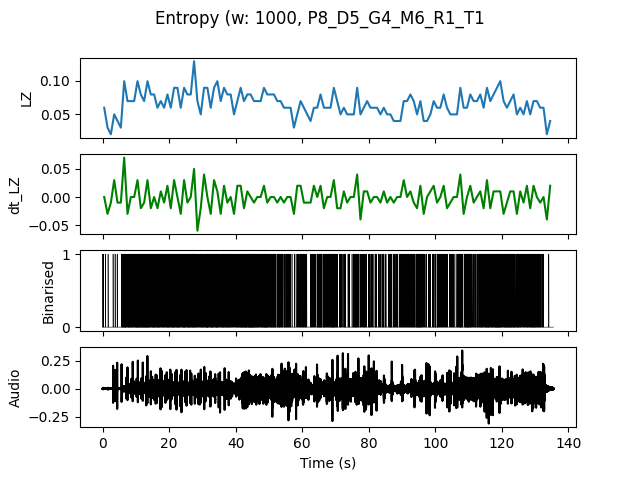

The table this chart was drawn from, first rows:
, t0, LZ, dt_LZ, IOI
0.0, 0.0, 0.05979, 0.0, 0.3333
1.0, 1.0, 0.0299, -0.0299, 1.0
2.0, 2.0, 0.01993, -0.009966, 0.0
3.0, 3.0, 0.04983, 0.0299, 0.5
4.0, 4.0, 0.03986, -0.009966, 1.0
5.0, 5.0, 0.0299, -0.009966, 0.5
6.0, 6.0, 0.09966, 0.06976, 0.1111
7.0, 7.0, 0.06976, -0.0299, 0.1667
8.0, 8.0, 0.06976, 0.0, 0.1429
9.0, 9.0, 0.06976, 0.0, 0.1667
10.0, 10.0, 0.09966, 0.0299, 0.1111
11.0, 11.0, 0.07973, -0.01993, 0.1429
12.0, 12.0, 0.06976, -0.009966, 0.125
13.0, 13.0, 0.09966, 0.0299, 0.125
14.0, 14.0, 0.07973, -0.01993, 0.1667
15.0, 15.0, 0.07973, 0.0, 0.125
16.0, 16.0, 0.05979, -0.01993, 0.1429
17.0, 17.0, 0.06976, 0.009966, 0.1667
18.0, 18.0, 0.05979, -0.009966, 0.1667
19.0, 19.0, 0.07973, 0.01993, 0.125
20.0, 20.0, 0.05979, -0.01993, 0.2
21.0, 21.0, 0.08969, 0.0299, 0.1429
22.0, 22.0, 0.08969, 0.0, 0.125
23.0, 23.0, 0.05979, -0.0299, 0.2
24.0, 24.0, 0.08969, 0.0299, 0.1111
25.0, 25.0, 0.07973, -0.009966, 0.1429
26.0, 26.0, 0.07973, 0.0, 0.1429
27.0, 27.0, 0.1296, 0.04983, 0.1
28.0, 28.0, 0.06976, -0.05979, 0.2
29.0, 29.0, 0.04983, -0.01993, 0.2
30.0, 30.0, 0.08969, 0.03986, 0.1429
31.0, 31.0, 0.08969, 0.0, 0.1111
32.0, 32.0, 0.05979, -0.0299, 0.1667
33.0, 33.0, 0.08969, 0.0299, 0.1667
34.0, 34.0, 0.09966, 0.009966, 0.125
35.0, 35.0, 0.06976, -0.0299, 0.2
36.0, 36.0, 0.08969, 0.01993, 0.1429
37.0, 37.0, 0.07973, -0.009966, 0.1429
38.0, 38.0, 0.07973, 0.0, 0.1667
39.0, 39.0, 0.04983, -0.0299, 0.25
40.0, 40.0, 0.06976, 0.01993, 0.1667
41.0, 41.0, 0.08969, 0.01993, 0.125
42.0, 42.0, 0.06976, -0.01993, 0.1429
43.0, 43.0, 0.07973, 0.009966, 0.125
44.0, 44.0, 0.07973, 0.0, 0.1111
45.0, 45.0, 0.06976, -0.009966, 0.125
46.0, 46.0, 0.06976, 0.0, 0.1667
47.0, 47.0, 0.06976, 0.0, 0.2
48.0, 48.0, 0.08969, 0.01993, 0.1111
49.0, 49.0, 0.07973, -0.009966, 0.1429
50.0, 50.0, 0.07973, 0.0, 0.1667
51.0, 51.0, 0.07973, 0.0, 0.1667
52.0, 52.0, 0.06976, -0.009966, 0.2
53.0, 53.0, 0.06976, 0.0, 0.2
54.0, 54.0, 0.05979, -0.009966, 0.25
55.0, 55.0, 0.05979, 0.0, 0.1667
56.0, 56.0, 0.05979, 0.0, 0.25
57.0, 57.0, 0.0299, -0.0299, 1.0
58.0, 58.0, 0.04983, 0.01993, 0.3333
59.0, 59.0, 0.06976, 0.01993, 0.25
... 75 more rows
